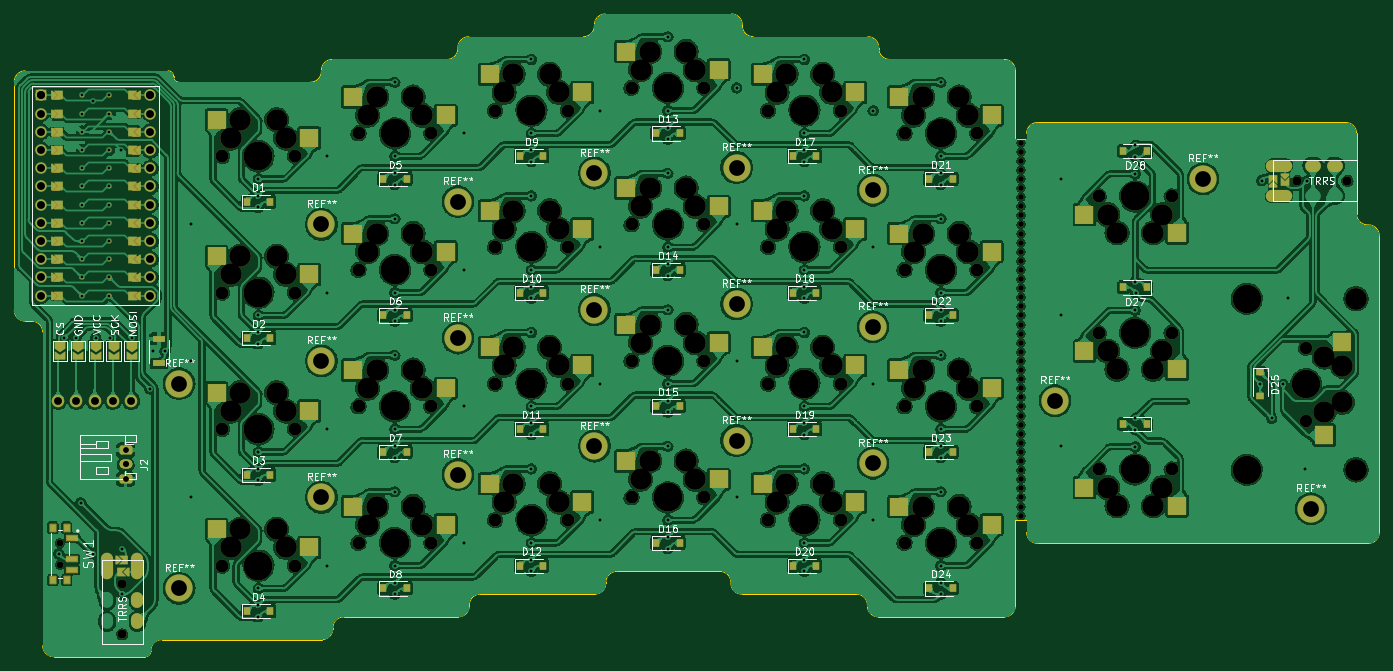
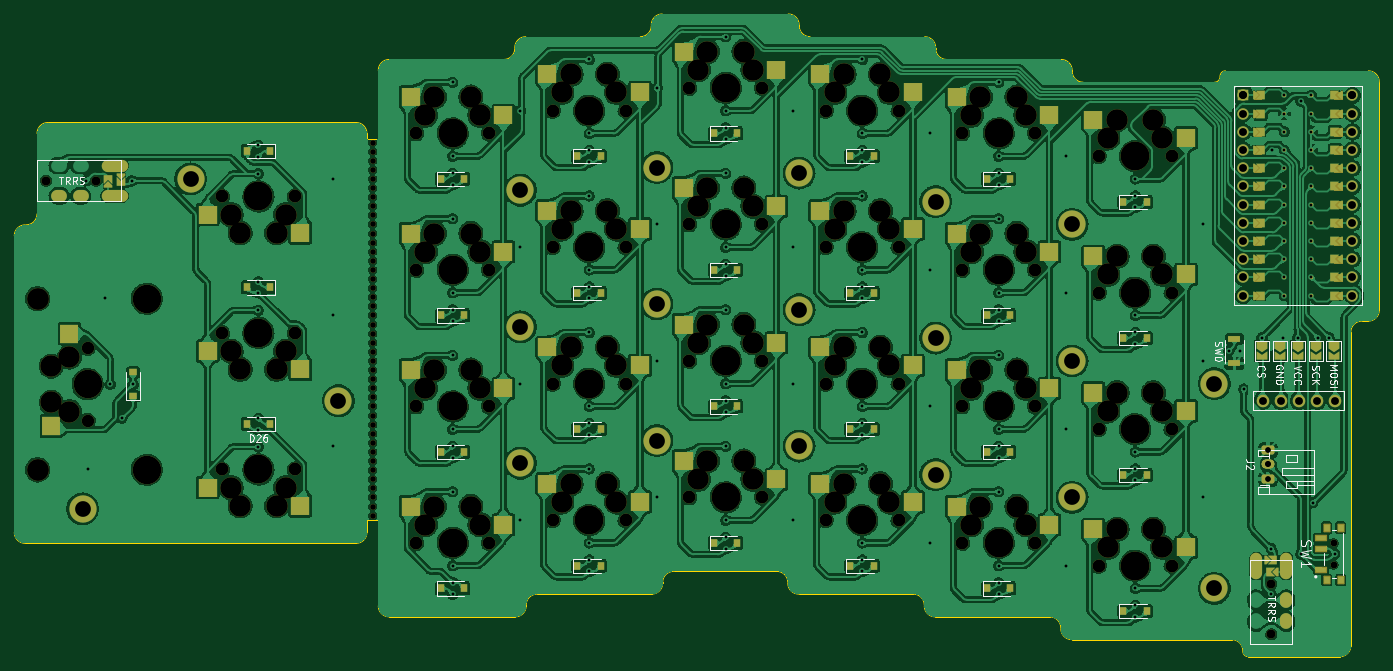
Circuit board: 11 layer files. Board 190.5 x 89.7 mm.
- bottom_copper: garden-B_Cu.gbr (1258613 bytes)
- bottom_mask: garden-B_Mask.gbr (30908 bytes)
- paste: garden-B_Paste.gbr (4910 bytes)
- bottom_silk: garden-B_Silkscreen.gbr (27728 bytes)
- outline: garden-Edge_Cuts.gbr (5304 bytes)
- top_copper: garden-F_Cu.gbr (1188766 bytes)
- top_mask: garden-F_Mask.gbr (30975 bytes)
- paste: garden-F_Paste.gbr (4825 bytes)
- top_silk: garden-F_Silkscreen.gbr (92124 bytes)
- drill: garden-NPTH.drl (6083 bytes)
- drill: garden-PTH.drl (4872 bytes)

=== bottom_copper: garden-B_Cu.gbr (1258613 bytes, source omitted) ===
=== bottom_mask: garden-B_Mask.gbr (30908 bytes, source omitted) ===
=== paste: garden-B_Paste.gbr ===
%TF.GenerationSoftware,KiCad,Pcbnew,7.0.7*%
%TF.CreationDate,2023-08-27T15:15:09-04:00*%
%TF.ProjectId,garden,67617264-656e-42e6-9b69-6361645f7063,rev?*%
%TF.SameCoordinates,Original*%
%TF.FileFunction,Paste,Bot*%
%TF.FilePolarity,Positive*%
%FSLAX46Y46*%
G04 Gerber Fmt 4.6, Leading zero omitted, Abs format (unit mm)*
G04 Created by KiCad (PCBNEW 7.0.7) date 2023-08-27 15:15:09*
%MOMM*%
%LPD*%
G01*
G04 APERTURE LIST*
%ADD10R,2.550000X2.500000*%
%ADD11R,0.900000X1.200000*%
%ADD12R,2.500000X2.550000*%
%ADD13R,1.200000X0.900000*%
%ADD14R,1.803400X0.812800*%
%ADD15R,1.500000X0.700000*%
%ADD16R,0.800000X1.000000*%
G04 APERTURE END LIST*
D10*
%TO.C,MX15*%
X114296250Y-90328750D03*
X127223250Y-87788750D03*
%TD*%
D11*
%TO.C,D28*%
X184943750Y-63563504D03*
X188243750Y-63563504D03*
%TD*%
D10*
%TO.C,MX7*%
X76196250Y-96678750D03*
X89123250Y-94138750D03*
%TD*%
D11*
%TO.C,D3*%
X65881250Y-108743750D03*
X62581250Y-108743750D03*
%TD*%
D10*
%TO.C,MX21*%
X152396250Y-58578750D03*
X165323250Y-56038750D03*
%TD*%
D11*
%TO.C,D27*%
X184943750Y-82613504D03*
X188243750Y-82613504D03*
%TD*%
%TO.C,D13*%
X123031250Y-61118750D03*
X119731250Y-61118750D03*
%TD*%
D10*
%TO.C,MX4*%
X57146250Y-118903750D03*
X70073250Y-116363750D03*
%TD*%
D11*
%TO.C,D6*%
X84931250Y-86518750D03*
X81631250Y-86518750D03*
%TD*%
%TO.C,D17*%
X142081250Y-64293750D03*
X138781250Y-64293750D03*
%TD*%
%TO.C,D14*%
X123031250Y-80168750D03*
X119731250Y-80168750D03*
%TD*%
%TO.C,D24*%
X161131250Y-124618750D03*
X157831250Y-124618750D03*
%TD*%
%TO.C,D7*%
X84931250Y-105568750D03*
X81631250Y-105568750D03*
%TD*%
D10*
%TO.C,MX9*%
X95246250Y-55403750D03*
X108173250Y-52863750D03*
%TD*%
D11*
%TO.C,D1*%
X65881250Y-70643750D03*
X62581250Y-70643750D03*
%TD*%
%TO.C,D19*%
X142081250Y-102393750D03*
X138781250Y-102393750D03*
%TD*%
%TO.C,D20*%
X142081250Y-121443750D03*
X138781250Y-121443750D03*
%TD*%
D10*
%TO.C,MX18*%
X133346250Y-74453750D03*
X146273250Y-71913750D03*
%TD*%
D12*
%TO.C,MX25*%
X212966729Y-89042729D03*
X215506729Y-101969729D03*
%TD*%
D11*
%TO.C,D11*%
X103981250Y-102393750D03*
X100681250Y-102393750D03*
%TD*%
D10*
%TO.C,MX10*%
X95246250Y-74453750D03*
X108173250Y-71913750D03*
%TD*%
D11*
%TO.C,D23*%
X161131250Y-105568750D03*
X157831250Y-105568750D03*
%TD*%
%TO.C,D15*%
X123031250Y-99218750D03*
X119731250Y-99218750D03*
%TD*%
%TO.C,D10*%
X103981250Y-83343750D03*
X100681250Y-83343750D03*
%TD*%
%TO.C,D16*%
X123031250Y-118268750D03*
X119731250Y-118268750D03*
%TD*%
D10*
%TO.C,MX3*%
X57146250Y-99853750D03*
X70073250Y-97313750D03*
%TD*%
%TO.C,MX26*%
X193678750Y-110553504D03*
X180751750Y-113093504D03*
%TD*%
D11*
%TO.C,D4*%
X65881250Y-127793750D03*
X62581250Y-127793750D03*
%TD*%
D10*
%TO.C,MX14*%
X114296250Y-71278750D03*
X127223250Y-68738750D03*
%TD*%
%TO.C,MX13*%
X114296250Y-52228750D03*
X127223250Y-49688750D03*
%TD*%
%TO.C,MX2*%
X57146250Y-80803750D03*
X70073250Y-78263750D03*
%TD*%
%TO.C,MX20*%
X133346250Y-112553750D03*
X146273250Y-110013750D03*
%TD*%
%TO.C,MX24*%
X152396250Y-115728750D03*
X165323250Y-113188750D03*
%TD*%
D11*
%TO.C,D22*%
X161131250Y-86518750D03*
X157831250Y-86518750D03*
%TD*%
D10*
%TO.C,MX6*%
X76196250Y-77628750D03*
X89123250Y-75088750D03*
%TD*%
%TO.C,MX17*%
X133346250Y-55403750D03*
X146273250Y-52863750D03*
%TD*%
%TO.C,MX19*%
X133346250Y-93503750D03*
X146273250Y-90963750D03*
%TD*%
D11*
%TO.C,D9*%
X103981250Y-64293750D03*
X100681250Y-64293750D03*
%TD*%
D10*
%TO.C,MX12*%
X95246250Y-112553750D03*
X108173250Y-110013750D03*
%TD*%
%TO.C,MX5*%
X76196250Y-58578750D03*
X89123250Y-56038750D03*
%TD*%
D11*
%TO.C,D8*%
X84931250Y-124618750D03*
X81631250Y-124618750D03*
%TD*%
D10*
%TO.C,MX27*%
X193678750Y-91503504D03*
X180751750Y-94043504D03*
%TD*%
D11*
%TO.C,D5*%
X84931250Y-67468750D03*
X81631250Y-67468750D03*
%TD*%
%TO.C,D2*%
X65881250Y-89693750D03*
X62581250Y-89693750D03*
%TD*%
D10*
%TO.C,MX28*%
X193678750Y-72453504D03*
X180751750Y-74993504D03*
%TD*%
%TO.C,MX23*%
X152396250Y-96678750D03*
X165323250Y-94138750D03*
%TD*%
D13*
%TO.C,D25*%
X204076729Y-97777729D03*
X204076729Y-94477729D03*
%TD*%
D10*
%TO.C,MX1*%
X57146250Y-61753750D03*
X70073250Y-59213750D03*
%TD*%
D11*
%TO.C,D21*%
X161131250Y-67468750D03*
X157831250Y-67468750D03*
%TD*%
D10*
%TO.C,MX11*%
X95246250Y-93503750D03*
X108173250Y-90963750D03*
%TD*%
%TO.C,MX22*%
X152396250Y-77628750D03*
X165323250Y-75088750D03*
%TD*%
D14*
%TO.C,SW0*%
X50377250Y-93207304D03*
X50377250Y-89807300D03*
%TD*%
D10*
%TO.C,MX16*%
X114296250Y-109378750D03*
X127223250Y-106838750D03*
%TD*%
D11*
%TO.C,D12*%
X103981250Y-121443750D03*
X100681250Y-121443750D03*
%TD*%
%TO.C,D18*%
X142081250Y-83343750D03*
X138781250Y-83343750D03*
%TD*%
D10*
%TO.C,MX8*%
X76196250Y-115728750D03*
X89123250Y-113188750D03*
%TD*%
D15*
%TO.C,SW1*%
X38271000Y-122047929D03*
X38271000Y-119047929D03*
X38271000Y-117547929D03*
D16*
X37486000Y-123447929D03*
X35556000Y-123447929D03*
X35556000Y-116147929D03*
X37486000Y-116147929D03*
%TD*%
D11*
%TO.C,D26*%
X184943750Y-101663504D03*
X188243750Y-101663504D03*
%TD*%
M02*

=== bottom_silk: garden-B_Silkscreen.gbr (27728 bytes, source omitted) ===
=== outline: garden-Edge_Cuts.gbr ===
%TF.GenerationSoftware,KiCad,Pcbnew,7.0.7*%
%TF.CreationDate,2023-08-27T15:15:09-04:00*%
%TF.ProjectId,garden,67617264-656e-42e6-9b69-6361645f7063,rev?*%
%TF.SameCoordinates,Original*%
%TF.FileFunction,Profile,NP*%
%FSLAX46Y46*%
G04 Gerber Fmt 4.6, Leading zero omitted, Abs format (unit mm)*
G04 Created by KiCad (PCBNEW 7.0.7) date 2023-08-27 15:15:09*
%MOMM*%
%LPD*%
G01*
G04 APERTURE LIST*
%TA.AperFunction,Profile*%
%ADD10C,0.100000*%
%TD*%
G04 APERTURE END LIST*
D10*
X150812500Y-49149000D02*
G75*
G03*
X149288500Y-47625000I-1524000J0D01*
G01*
X34131250Y-132619750D02*
G75*
G03*
X35655250Y-134143750I1523950J-50D01*
G01*
X49212500Y-133286500D02*
X49212500Y-133381750D01*
X114236500Y-122237500D02*
G75*
G03*
X112712500Y-123761500I0J-1524000D01*
G01*
X171450000Y-116808250D02*
X171450000Y-115093750D01*
X31686500Y-52387500D02*
G75*
G03*
X30162500Y-53911500I0J-1524000D01*
G01*
X52387500Y-53213000D02*
G75*
G03*
X53149500Y-53975000I762000J0D01*
G01*
X169862500Y-52324000D02*
G75*
G03*
X168338500Y-50800000I-1524000J0D01*
G01*
X93599000Y-47625000D02*
X109601000Y-47625000D01*
X112649000Y-44450000D02*
G75*
G03*
X111125000Y-45974000I0J-1524000D01*
G01*
X131762500Y-45974000D02*
G75*
G03*
X130238500Y-44450000I-1524000J0D01*
G01*
X171449950Y-116808250D02*
G75*
G03*
X172974000Y-118332250I1523950J-50D01*
G01*
X111188500Y-125412500D02*
X95186500Y-125412500D01*
X31686500Y-87312500D02*
X32607250Y-87312500D01*
X169862500Y-61912500D02*
X169862500Y-52324000D01*
X52387500Y-53149500D02*
G75*
G03*
X51625500Y-52387500I-762000J0D01*
G01*
X168338500Y-128587500D02*
G75*
G03*
X169862500Y-127063500I0J1524000D01*
G01*
X112649000Y-44450000D02*
X130238500Y-44450000D01*
X73088500Y-131762500D02*
G75*
G03*
X74612500Y-130238500I0J1524000D01*
G01*
X30162500Y-83506239D02*
X30162500Y-85788500D01*
X219138500Y-73882250D02*
X219011500Y-73882250D01*
X111125000Y-46101000D02*
X111125000Y-45974000D01*
X76136500Y-128587500D02*
G75*
G03*
X74612500Y-130111500I0J-1524000D01*
G01*
X172974000Y-118332250D02*
X219138500Y-118332250D01*
X34131200Y-88836500D02*
G75*
G03*
X32607250Y-87312500I-1523900J100D01*
G01*
X172974000Y-59594800D02*
G75*
G03*
X171450000Y-61118750I0J-1524000D01*
G01*
X30162500Y-85788500D02*
G75*
G03*
X31686500Y-87312500I1524000J0D01*
G01*
X169862500Y-115093750D02*
X169862500Y-127063500D01*
X92075000Y-49276000D02*
X92075000Y-49149000D01*
X171450000Y-61912500D02*
X169862500Y-61912500D01*
X152336500Y-50800000D02*
X168338500Y-50800000D01*
X34131250Y-132619750D02*
X34131250Y-88836500D01*
X48450500Y-134143700D02*
G75*
G03*
X49212500Y-133381750I0J762000D01*
G01*
X74612500Y-130111500D02*
X74612500Y-130238500D01*
X217487550Y-61118750D02*
G75*
G03*
X215963500Y-59594750I-1523950J50D01*
G01*
X71501000Y-53975000D02*
G75*
G03*
X73025000Y-52451000I0J1524000D01*
G01*
X131762500Y-45974000D02*
X131762500Y-46101000D01*
X217487500Y-72358250D02*
X217487500Y-61118750D01*
X220662550Y-75406250D02*
G75*
G03*
X219138500Y-73882250I-1523950J50D01*
G01*
X73025000Y-52451000D02*
X73025000Y-52324000D01*
X52387500Y-53149500D02*
X52387500Y-53213000D01*
X147701000Y-125412500D02*
X131699000Y-125412500D01*
X130175000Y-123888500D02*
G75*
G03*
X131699000Y-125412500I1524000J0D01*
G01*
X149225000Y-126936500D02*
G75*
G03*
X147701000Y-125412500I-1524000J0D01*
G01*
X53149500Y-53975000D02*
X53911500Y-53975000D01*
X112712500Y-123761500D02*
X112712500Y-123888500D01*
X130175000Y-123888500D02*
X130175000Y-123761500D01*
X31686500Y-52387500D02*
X51625500Y-52387500D01*
X130175000Y-123761500D02*
G75*
G03*
X128651000Y-122237500I-1524000J0D01*
G01*
X93599000Y-47625000D02*
G75*
G03*
X92075000Y-49149000I0J-1524000D01*
G01*
X217487450Y-72358250D02*
G75*
G03*
X219011500Y-73882250I1523950J-50D01*
G01*
X220662500Y-116808250D02*
X220662500Y-75406250D01*
X133286500Y-47625000D02*
X149288500Y-47625000D01*
X30162500Y-83506239D02*
X30162500Y-53911500D01*
X48450500Y-134143750D02*
X35655250Y-134143750D01*
X219138500Y-118332200D02*
G75*
G03*
X220662500Y-116808250I0J1524000D01*
G01*
X171450000Y-115093750D02*
X169862500Y-115093750D01*
X93662500Y-126936500D02*
X93662500Y-127063500D01*
X90551000Y-50800000D02*
G75*
G03*
X92075000Y-49276000I0J1524000D01*
G01*
X74549000Y-50800000D02*
G75*
G03*
X73025000Y-52324000I0J-1524000D01*
G01*
X150812500Y-49276000D02*
G75*
G03*
X152336500Y-50800000I1524000J0D01*
G01*
X53911500Y-53975000D02*
X71501000Y-53975000D01*
X149225000Y-127063500D02*
G75*
G03*
X150749000Y-128587500I1524000J0D01*
G01*
X149225000Y-127063500D02*
X149225000Y-126936500D01*
X73088500Y-131762500D02*
X50736500Y-131762500D01*
X131762500Y-46101000D02*
G75*
G03*
X133286500Y-47625000I1524000J0D01*
G01*
X168338500Y-128587500D02*
X150749000Y-128587500D01*
X92138500Y-128587500D02*
G75*
G03*
X93662500Y-127063500I0J1524000D01*
G01*
X95186500Y-125412500D02*
G75*
G03*
X93662500Y-126936500I0J-1524000D01*
G01*
X215963500Y-59594750D02*
X172974000Y-59594750D01*
X150812500Y-49149000D02*
X150812500Y-49276000D01*
X74549000Y-50800000D02*
X90551000Y-50800000D01*
X128651000Y-122237500D02*
X114236500Y-122237500D01*
X171450000Y-61118750D02*
X171450000Y-61912500D01*
X50736500Y-131762500D02*
G75*
G03*
X49212500Y-133286500I0J-1524000D01*
G01*
X109601000Y-47625000D02*
G75*
G03*
X111125000Y-46101000I0J1524000D01*
G01*
X92138500Y-128587500D02*
X76136500Y-128587500D01*
X111188500Y-125412500D02*
G75*
G03*
X112712500Y-123888500I0J1524000D01*
G01*
M02*

=== top_copper: garden-F_Cu.gbr (1188766 bytes, source omitted) ===
=== top_mask: garden-F_Mask.gbr (30975 bytes, source omitted) ===
=== paste: garden-F_Paste.gbr ===
%TF.GenerationSoftware,KiCad,Pcbnew,7.0.7*%
%TF.CreationDate,2023-08-27T15:15:09-04:00*%
%TF.ProjectId,garden,67617264-656e-42e6-9b69-6361645f7063,rev?*%
%TF.SameCoordinates,Original*%
%TF.FileFunction,Paste,Top*%
%TF.FilePolarity,Positive*%
%FSLAX46Y46*%
G04 Gerber Fmt 4.6, Leading zero omitted, Abs format (unit mm)*
G04 Created by KiCad (PCBNEW 7.0.7) date 2023-08-27 15:15:09*
%MOMM*%
%LPD*%
G01*
G04 APERTURE LIST*
%ADD10R,0.900000X1.200000*%
%ADD11R,2.500000X2.550000*%
%ADD12R,2.550000X2.500000*%
%ADD13R,1.200000X0.900000*%
%ADD14R,1.803400X0.812800*%
%ADD15R,1.500000X0.700000*%
%ADD16R,0.800000X1.000000*%
G04 APERTURE END LIST*
D10*
%TO.C,D28*%
X188243750Y-63563504D03*
X184943750Y-63563504D03*
%TD*%
%TO.C,D3*%
X62581250Y-108743750D03*
X65881250Y-108743750D03*
%TD*%
%TO.C,D27*%
X188243750Y-82613504D03*
X184943750Y-82613504D03*
%TD*%
%TO.C,D13*%
X119731250Y-61118750D03*
X123031250Y-61118750D03*
%TD*%
%TO.C,D6*%
X81631250Y-86518750D03*
X84931250Y-86518750D03*
%TD*%
%TO.C,D17*%
X138781250Y-64293750D03*
X142081250Y-64293750D03*
%TD*%
%TO.C,D14*%
X119731250Y-80168750D03*
X123031250Y-80168750D03*
%TD*%
%TO.C,D24*%
X157831250Y-124618750D03*
X161131250Y-124618750D03*
%TD*%
%TO.C,D7*%
X81631250Y-105568750D03*
X84931250Y-105568750D03*
%TD*%
%TO.C,D1*%
X62581250Y-70643750D03*
X65881250Y-70643750D03*
%TD*%
%TO.C,D19*%
X138781250Y-102393750D03*
X142081250Y-102393750D03*
%TD*%
%TO.C,D20*%
X138781250Y-121443750D03*
X142081250Y-121443750D03*
%TD*%
D11*
%TO.C,MX25*%
X212966729Y-103212729D03*
X215506729Y-90285729D03*
%TD*%
D10*
%TO.C,D11*%
X100681250Y-102393750D03*
X103981250Y-102393750D03*
%TD*%
%TO.C,D23*%
X157831250Y-105568750D03*
X161131250Y-105568750D03*
%TD*%
%TO.C,D15*%
X119731250Y-99218750D03*
X123031250Y-99218750D03*
%TD*%
%TO.C,D10*%
X100681250Y-83343750D03*
X103981250Y-83343750D03*
%TD*%
%TO.C,D16*%
X119731250Y-118268750D03*
X123031250Y-118268750D03*
%TD*%
D12*
%TO.C,MX26*%
X179508750Y-110553504D03*
X192435750Y-113093504D03*
%TD*%
D10*
%TO.C,D4*%
X62581250Y-127793750D03*
X65881250Y-127793750D03*
%TD*%
D12*
%TO.C,MX24*%
X166566250Y-115728750D03*
X153639250Y-113188750D03*
%TD*%
D10*
%TO.C,D22*%
X157831250Y-86518750D03*
X161131250Y-86518750D03*
%TD*%
%TO.C,D9*%
X100681250Y-64293750D03*
X103981250Y-64293750D03*
%TD*%
%TO.C,D8*%
X81631250Y-124618750D03*
X84931250Y-124618750D03*
%TD*%
D12*
%TO.C,MX27*%
X179508750Y-91503504D03*
X192435750Y-94043504D03*
%TD*%
D10*
%TO.C,D5*%
X81631250Y-67468750D03*
X84931250Y-67468750D03*
%TD*%
%TO.C,D2*%
X62581250Y-89693750D03*
X65881250Y-89693750D03*
%TD*%
D12*
%TO.C,MX28*%
X179508750Y-72453504D03*
X192435750Y-74993504D03*
%TD*%
D13*
%TO.C,D25*%
X204076729Y-94477729D03*
X204076729Y-97777729D03*
%TD*%
D10*
%TO.C,D21*%
X157831250Y-67468750D03*
X161131250Y-67468750D03*
%TD*%
D14*
%TO.C,SW0*%
X50377250Y-89807300D03*
X50377250Y-93207304D03*
%TD*%
D10*
%TO.C,D12*%
X100681250Y-121443750D03*
X103981250Y-121443750D03*
%TD*%
%TO.C,D18*%
X138781250Y-83343750D03*
X142081250Y-83343750D03*
%TD*%
D12*
%TO.C,MX22*%
X166566250Y-77628750D03*
X153639250Y-75088750D03*
%TD*%
%TO.C,MX6*%
X90366250Y-77628750D03*
X77439250Y-75088750D03*
%TD*%
%TO.C,MX7*%
X90366250Y-96678750D03*
X77439250Y-94138750D03*
%TD*%
%TO.C,MX2*%
X71316250Y-80803750D03*
X58389250Y-78263750D03*
%TD*%
%TO.C,MX10*%
X109416250Y-74453750D03*
X96489250Y-71913750D03*
%TD*%
%TO.C,MX1*%
X71316250Y-61753750D03*
X58389250Y-59213750D03*
%TD*%
%TO.C,MX16*%
X128466250Y-109378750D03*
X115539250Y-106838750D03*
%TD*%
%TO.C,MX23*%
X166566250Y-96678750D03*
X153639250Y-94138750D03*
%TD*%
%TO.C,MX19*%
X147516250Y-93503750D03*
X134589250Y-90963750D03*
%TD*%
%TO.C,MX13*%
X128466250Y-52228750D03*
X115539250Y-49688750D03*
%TD*%
%TO.C,MX11*%
X109416250Y-93503750D03*
X96489250Y-90963750D03*
%TD*%
D15*
%TO.C,SW1*%
X38271000Y-117547929D03*
X38271000Y-120547929D03*
X38271000Y-122047929D03*
D16*
X37486000Y-116147929D03*
X35556000Y-116147929D03*
X35556000Y-123447929D03*
X37486000Y-123447929D03*
%TD*%
D12*
%TO.C,MX3*%
X71316250Y-99853750D03*
X58389250Y-97313750D03*
%TD*%
%TO.C,MX5*%
X90366250Y-58578750D03*
X77439250Y-56038750D03*
%TD*%
%TO.C,MX14*%
X128466250Y-71278750D03*
X115539250Y-68738750D03*
%TD*%
%TO.C,MX18*%
X147516250Y-74453750D03*
X134589250Y-71913750D03*
%TD*%
%TO.C,MX12*%
X109416250Y-112553750D03*
X96489250Y-110013750D03*
%TD*%
%TO.C,MX4*%
X71316250Y-118903750D03*
X58389250Y-116363750D03*
%TD*%
%TO.C,MX8*%
X90366250Y-115728750D03*
X77439250Y-113188750D03*
%TD*%
%TO.C,MX20*%
X147516250Y-112553750D03*
X134589250Y-110013750D03*
%TD*%
%TO.C,MX9*%
X109416250Y-55403750D03*
X96489250Y-52863750D03*
%TD*%
%TO.C,MX21*%
X166566250Y-58578750D03*
X153639250Y-56038750D03*
%TD*%
D10*
%TO.C,D26*%
X188243750Y-101663504D03*
X184943750Y-101663504D03*
%TD*%
D12*
%TO.C,MX17*%
X147516250Y-55403750D03*
X134589250Y-52863750D03*
%TD*%
%TO.C,MX15*%
X128466250Y-90328750D03*
X115539250Y-87788750D03*
%TD*%
M02*

=== top_silk: garden-F_Silkscreen.gbr (92124 bytes, source omitted) ===
=== drill: garden-NPTH.drl (6083 bytes, source omitted) ===
=== drill: garden-PTH.drl ===
M48
; DRILL file {KiCad 7.0.7} date Sun Aug 27 15:15:02 2023
; FORMAT={-:-/ absolute / inch / decimal}
; #@! TF.CreationDate,2023-08-27T15:15:02-04:00
; #@! TF.GenerationSoftware,Kicad,Pcbnew,7.0.7
; #@! TF.FileFunction,Plated,1,2,PTH
FMAT,2
INCH
; #@! TA.AperFunction,Plated,PTH,ViaDrill
T1C0.0157
; #@! TA.AperFunction,Plated,PTH,ComponentDrill
T2C0.0157
; #@! TA.AperFunction,Plated,PTH,ComponentDrill
T3C0.0295
; #@! TA.AperFunction,Plated,PTH,ComponentDrill
T4C0.0394
; #@! TA.AperFunction,Plated,PTH,ComponentDrill
T5C0.0430
; #@! TA.AperFunction,Plated,PTH,ComponentDrill
T6C0.0433
; #@! TA.AperFunction,Plated,PTH,ComponentDrill
T7C0.0866
%
G90
G05
T1
X1.4319Y-4.7165
X1.4632Y-3.5282
X1.5257Y-3.5282
X1.553Y-4.4352
X1.6194Y-2.2278
X1.6194Y-4.7165
X1.6351Y-3.529
X1.7141Y-3.5282
X1.7757Y-2.4977
X1.7812Y-4.6875
X1.7812Y-4.9375
X1.832Y-3.5282
X1.9319Y-3.8102
X1.9521Y-3.6026
X2.0146Y-3.6026
X2.1562Y-2.9062
X2.1562Y-3.6562
X2.1562Y-4.4062
X2.5288Y-2.6562
X2.5288Y-2.75
X2.5288Y-2.8125
X2.5288Y-3.4062
X2.5288Y-3.5
X2.5288Y-3.5625
X2.5288Y-4.1562
X2.5288Y-4.25
X2.5288Y-4.3125
X2.5288Y-4.9062
X2.5288Y-5.0
X2.5288Y-5.0625
X2.9062Y-2.5312
X2.9062Y-3.2812
X2.9062Y-4.0312
X2.9062Y-4.7812
X3.2788Y-2.125
X3.2788Y-2.5312
X3.2788Y-2.625
X3.2788Y-2.6875
X3.2788Y-2.875
X3.2788Y-3.2812
X3.2788Y-3.375
X3.2788Y-3.4375
X3.2788Y-3.625
X3.2788Y-4.0312
X3.2788Y-4.125
X3.2788Y-4.1875
X3.2788Y-4.375
X3.2788Y-4.7812
X3.2788Y-4.875
X3.2788Y-4.9375
X3.6562Y-2.4062
X3.6562Y-3.1562
X3.6562Y-3.9062
X3.6562Y-4.6562
X4.0288Y-2.0
X4.0288Y-2.4062
X4.0288Y-2.5
X4.0288Y-2.5625
X4.0288Y-2.75
X4.0288Y-3.1562
X4.0288Y-3.25
X4.0288Y-3.3125
X4.0288Y-3.5
X4.0288Y-3.9062
X4.0288Y-4.0
X4.0288Y-4.0625
X4.0288Y-4.25
X4.0288Y-4.6562
X4.0288Y-4.75
X4.0288Y-4.8125
X4.4062Y-2.2812
X4.4062Y-3.0312
X4.4062Y-3.7812
X4.4062Y-4.5312
X4.7788Y-1.875
X4.7788Y-2.2812
X4.7788Y-2.375
X4.7788Y-2.4375
X4.7788Y-2.625
X4.7788Y-3.0312
X4.7788Y-3.125
X4.7788Y-3.1875
X4.7788Y-3.375
X4.7788Y-3.7812
X4.7788Y-3.875
X4.7788Y-3.9375
X4.7788Y-4.125
X4.7788Y-4.5312
X4.7788Y-4.625
X4.7788Y-4.6875
X5.1562Y-2.1562
X5.1562Y-2.9062
X5.1562Y-3.6562
X5.1562Y-4.4062
X5.5288Y-2.0
X5.5288Y-2.4062
X5.5288Y-2.5
X5.5288Y-2.5625
X5.5288Y-2.75
X5.5288Y-3.1562
X5.5288Y-3.25
X5.5288Y-3.3125
X5.5288Y-3.5
X5.5288Y-3.9062
X5.5288Y-4.0
X5.5288Y-4.0625
X5.5288Y-4.25
X5.5288Y-4.6562
X5.5288Y-4.75
X5.5288Y-4.8125
X5.9062Y-2.2812
X5.9062Y-3.0312
X5.9062Y-3.7812
X5.9062Y-4.5312
X6.2788Y-2.125
X6.2788Y-2.5312
X6.2788Y-2.625
X6.2788Y-2.6875
X6.2788Y-2.875
X6.2788Y-3.2812
X6.2788Y-3.375
X6.2788Y-3.4375
X6.2788Y-3.625
X6.2788Y-4.0312
X6.2788Y-4.125
X6.2788Y-4.1875
X6.2788Y-4.375
X6.2788Y-4.7812
X6.2788Y-4.875
X6.2788Y-4.9375
X6.9375Y-2.6562
X6.9375Y-3.4062
X6.9375Y-4.125
X7.3462Y-2.4713
X7.3462Y-2.5338
X7.3462Y-2.6275
X7.3462Y-3.2213
X7.3462Y-3.3775
X7.3462Y-3.9713
X7.3462Y-4.0338
X7.3462Y-4.1275
X7.3495Y-3.2804
X8.0345Y-3.7846
X8.0411Y-2.6659
X8.097Y-3.9721
X8.1595Y-3.7846
X8.1875Y-3.3125
X8.2812Y-4.25
X8.2911Y-2.6659
T2
X1.5602Y-2.1977
X1.5602Y-2.2977
X1.5602Y-2.3977
X1.5602Y-2.4977
X1.5602Y-2.5977
X1.5602Y-2.6977
X1.5602Y-2.7977
X1.5602Y-2.8977
X1.5602Y-2.9977
X1.5602Y-3.0977
X1.5602Y-3.1977
X1.5602Y-3.2977
X1.71Y-2.1977
X1.71Y-2.2977
X1.71Y-2.3977
X1.71Y-2.4977
X1.71Y-2.5977
X1.71Y-2.6977
X1.71Y-2.7977
X1.71Y-2.8977
X1.71Y-2.9977
X1.71Y-3.0977
X1.71Y-3.1977
X1.71Y-3.2977
T3
X1.7991Y-4.1463
X1.7991Y-4.1463
X1.7991Y-4.2251
X1.7991Y-4.2251
X1.7991Y-4.2251
X1.7991Y-4.2251
X1.7991Y-4.3038
X1.7991Y-4.3038
T5
X1.4288Y-3.875
X1.5288Y-3.875
X1.6288Y-3.875
X1.7288Y-3.875
X1.8288Y-3.875
T6
X1.3351Y-2.1977
X1.3351Y-2.1977
X1.3351Y-2.2977
X1.3351Y-2.3977
X1.3351Y-2.4977
X1.3351Y-2.5977
X1.3351Y-2.6977
X1.3351Y-2.7977
X1.3351Y-2.8977
X1.3351Y-2.9977
X1.3351Y-3.0977
X1.3351Y-3.1977
X1.3351Y-3.2977
X1.9351Y-2.1977
X1.9351Y-2.1977
X1.9351Y-2.2977
X1.9351Y-2.3977
X1.9351Y-2.4977
X1.9351Y-2.5977
X1.9351Y-2.6977
X1.9351Y-2.7977
X1.9351Y-2.8977
X1.9351Y-2.9977
X1.9351Y-3.0977
X1.9351Y-3.1977
X1.9351Y-3.2977
T7
X2.0938Y-3.7812
X2.0938Y-4.9062
X2.875Y-2.9062
X2.875Y-3.6562
X2.875Y-4.4062
X3.625Y-2.7812
X3.625Y-3.5312
X3.625Y-4.2812
X4.375Y-2.625
X4.375Y-3.375
X4.375Y-4.125
X5.1562Y-2.5938
X5.1562Y-3.3438
X5.1562Y-4.0938
X5.9062Y-2.7188
X5.9062Y-3.4688
X5.9062Y-4.2188
X6.9062Y-3.875
X7.7188Y-2.6562
X8.3125Y-4.4688
T4
G00X1.6986Y-4.8221
M15
G01X1.6986Y-4.7434
M16
G05
G00X1.6986Y-4.9796
M15
G01X1.6986Y-4.9599
M16
G05
G00X1.6986Y-5.0977
M15
G01X1.6986Y-5.078
M16
G05
G00X1.8639Y-4.8221
M15
G01X1.8639Y-4.7434
M16
G05
G00X1.8639Y-4.9599
M15
G01X1.8639Y-4.9796
M16
G05
G00X1.8639Y-5.078
M15
G01X1.8639Y-5.0977
M16
G05
G00X8.0969Y-2.5832
M15
G01X8.1757Y-2.5832
M16
G05
G00X8.0969Y-2.7485
M15
G01X8.1757Y-2.7485
M16
G05
G00X8.3135Y-2.5832
M15
G01X8.3332Y-2.5832
M16
G05
G00X8.3332Y-2.7485
M15
G01X8.3135Y-2.7485
M16
G05
G00X8.4316Y-2.5832
M15
G01X8.4513Y-2.5832
M16
G05
G00X8.4513Y-2.7485
M15
G01X8.4316Y-2.7485
M16
G05
T0
M30

